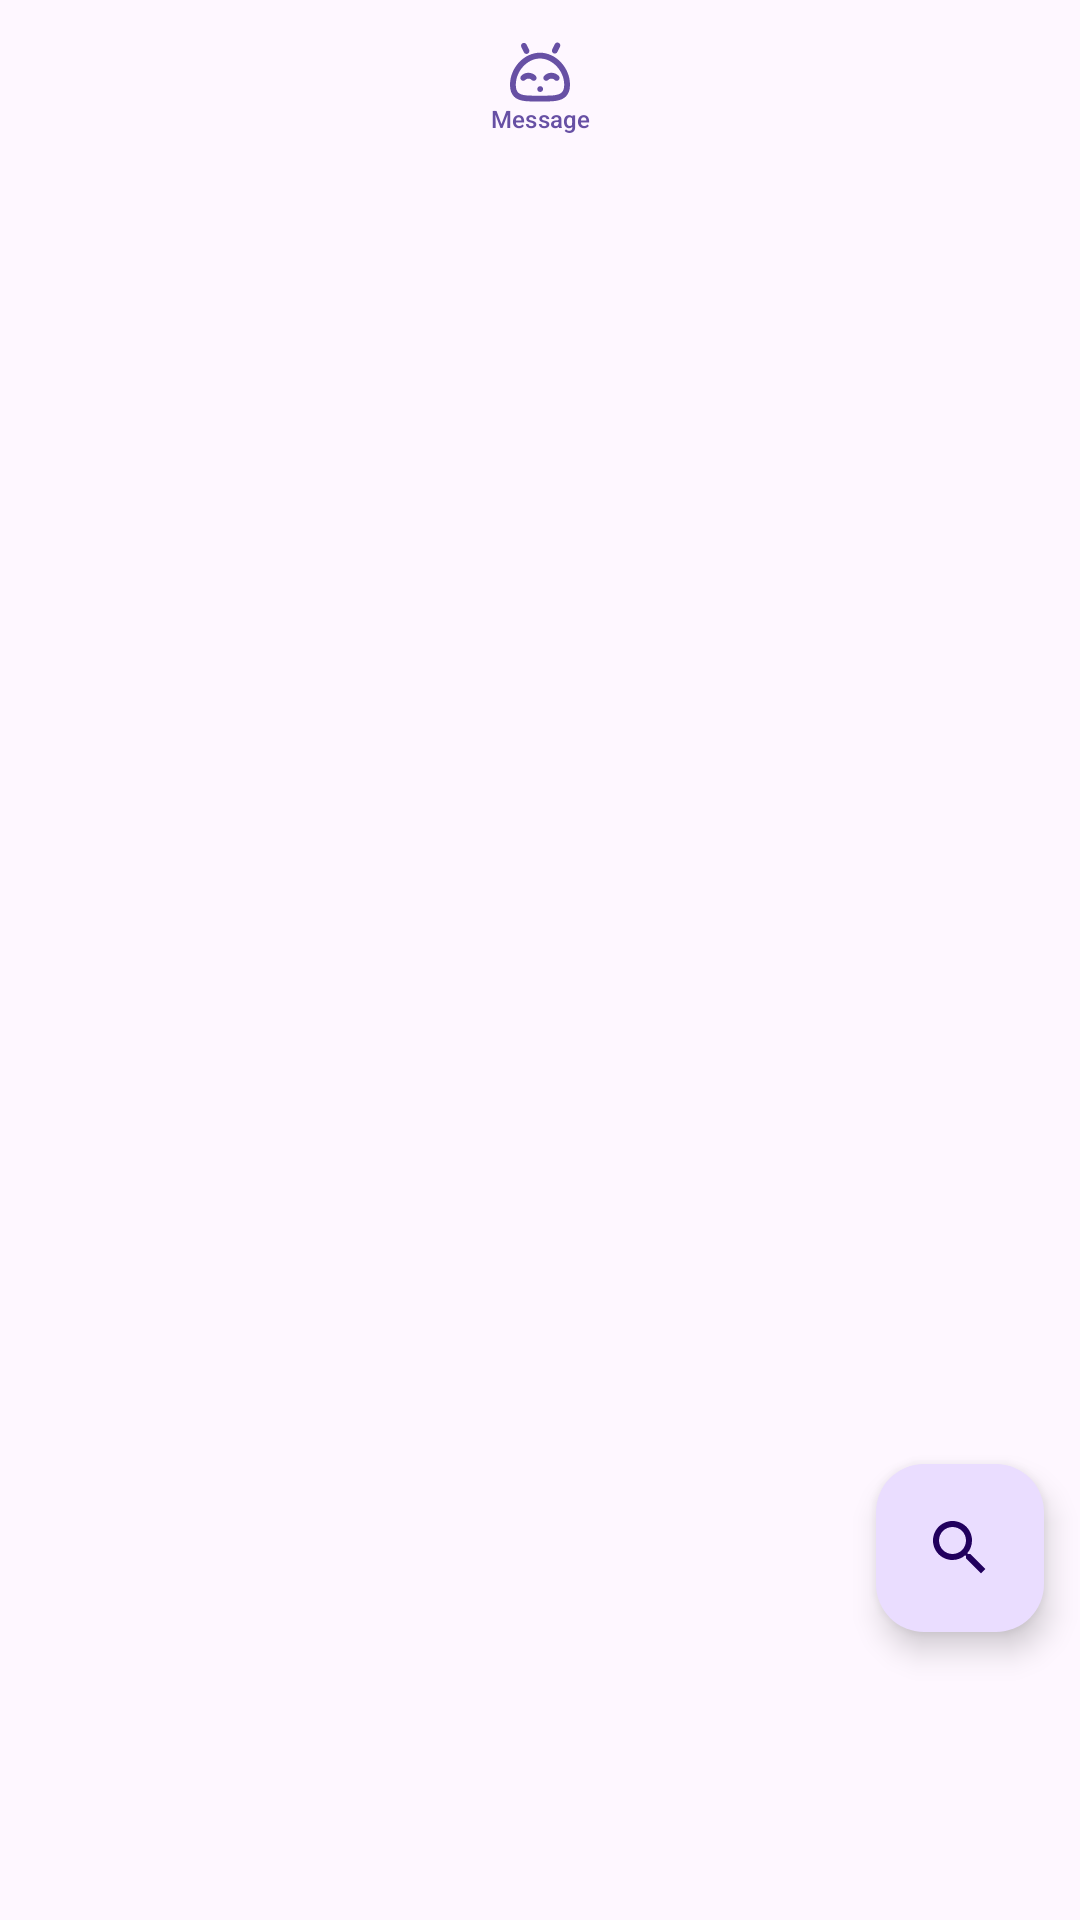

Produce the Android XML layout that renders to this screen, including the resource entries it uses.
<!-- AndroidManifest.xml: application theme Theme.Chat.NoActionBar -->
<!-- res/layout/fragment_message.xml -->
<?xml version="1.0" encoding="utf-8"?>
<androidx.constraintlayout.widget.ConstraintLayout xmlns:android="http://schemas.android.com/apk/res/android"
    xmlns:app="http://schemas.android.com/apk/res-auto"
    xmlns:tools="http://schemas.android.com/tools"
    android:layout_width="match_parent"
    android:layout_height="match_parent"
    android:fitsSystemWindows="true"
    tools:context=".activity.ui.message.MessageFragment">

    <com.google.android.material.button.MaterialButton
        android:id="@+id/button_user_state"
        style="@style/Widget.Material3.Button.IconButton"
        android:layout_width="wrap_content"
        android:layout_height="wrap_content"
        android:text="@string/title_message"
        android:textSize="8sp"
        app:icon="@drawable/ic_default_avatar"
        app:iconGravity="top"
        app:layout_constraintEnd_toEndOf="parent"
        app:layout_constraintStart_toStartOf="parent"
        app:layout_constraintTop_toTopOf="parent"
        tools:ignore="SmallSp"/>

    <TextView
        android:id="@+id/text_home"
        android:layout_width="match_parent"
        android:layout_height="wrap_content"
        android:layout_marginStart="8dp"
        android:layout_marginTop="8dp"
        android:layout_marginEnd="8dp"
        android:textAlignment="center"
        android:textSize="20sp"
        app:layout_constraintBottom_toBottomOf="parent"
        app:layout_constraintEnd_toEndOf="parent"
        app:layout_constraintStart_toStartOf="parent"
        app:layout_constraintTop_toTopOf="parent" />


    <com.google.android.material.floatingactionbutton.FloatingActionButton
        android:id="@+id/fab_search"
        android:layout_width="wrap_content"
        android:layout_height="wrap_content"
        android:layout_marginEnd="12dp"
        android:layout_marginBottom="96dp"
        android:contentDescription="@string/search_contact"
        android:src="@drawable/ic_search"
        app:layout_constraintBottom_toBottomOf="parent"
        app:layout_constraintEnd_toEndOf="parent" />

</androidx.constraintlayout.widget.ConstraintLayout>
<!-- resources referenced by this layout -->
<resources>
  <!-- drawable ic_default_avatar (drawable) -->
  <vector android:autoMirrored="true" android:height="72dp"
      android:viewportHeight="1024" android:viewportWidth="1024"
      android:width="72dp" xmlns:android="http://schemas.android.com/apk/res/android">
      <path android:fillColor="#A06AFF" android:pathData="M809.2,169.6l44.1,-88.9c12.2,-24.5 2.1,-54.3 -22.4,-66.5 -24.5,-12.2 -54.3,-2.1 -66.5,22.4l-44.1,88.9c-12.2,24.5 -2.1,54.3 22.4,66.5 24.6,12.2 54.4,2.2 66.5,-22.4zM237.4,175.8L193.3,87c-12.2,-24.5 -2.1,-54.3 22.4,-66.5 24.5,-12.2 54.3,-2.1 66.5,22.4l44.1,88.9c12.2,24.5 2.1,54.3 -22.4,66.5 -24.5,12.1 -54.3,2.1 -66.5,-22.5z"/>
      <path android:fillColor="#FF6AD4" android:pathData="M465.5,803.4c0,-27.4 22.2,-49.6 49.6,-49.6 27.4,0 49.6,22.2 49.6,49.6 0,27.4 -22.2,49.6 -49.6,49.6 -27.4,0 -49.6,-22.2 -49.6,-49.6z"/>
      <path android:fillColor="#FF6AD4" android:pathData="M597.1,1014.9c-15.1,0 -30.5,-0.1 -46,-0.1l-47.4,-0.1 -47.4,0.1c-162.4,0.4 -303.2,1.4 -386.9,-82C22.7,886.3 0,820.2 0,730.6c0,-291.8 239.3,-547.8 512,-547.8s512,256 512,547.8c0,87 -22.8,152 -69.6,198.7 -79.3,78.9 -207.4,85.6 -357.3,85.6zM503.7,915.4l47.9,0.1c147.4,0.5 274.8,1.2 332.9,-56.6 27.2,-27 40.4,-69 40.4,-128.3C924.8,495.8 728,282 512,282S99.2,495.8 99.2,730.6c0,61.9 13.1,105 40.1,131.9 54.5,54.3 175.8,53.3 316.5,53.1l47.9,-0.2z"/>
      <path android:fillColor="#FF6AD4" android:pathData="M404.5,663.1c-14,0 -28,-5.9 -37.8,-17.4 -22.9,-26.8 -79.6,-27.1 -102.9,-0.4 -18,20.7 -49.3,22.8 -70,4.8 -20.7,-18 -22.8,-49.4 -4.8,-70 30.5,-35 76.5,-55.1 126,-55.1 50.2,0 96.6,20.6 127.2,56.4 17.8,20.8 15.3,52.1 -5.6,69.9 -9.3,7.9 -20.8,11.8 -32.1,11.8zM796.4,663.1c-14,0 -28,-5.9 -37.8,-17.4 -22.9,-26.8 -79.6,-27.1 -102.9,-0.4 -18,20.7 -49.3,22.8 -70,4.8 -20.7,-18 -22.8,-49.4 -4.8,-70 30.5,-35 76.5,-55.1 126,-55.1 50.3,0 96.6,20.6 127.1,56.4 17.8,20.9 15.3,52.2 -5.6,69.9 -9.2,7.9 -20.7,11.8 -32,11.8z"/>
  </vector>
  <!-- drawable ic_search (drawable) -->
  <vector xmlns:android="http://schemas.android.com/apk/res/android"
      android:width="24dp"
      android:height="24dp"
      android:autoMirrored="true"
      android:tint="#0095FF"
      android:viewportWidth="24"
      android:viewportHeight="24">
      <path
          android:fillColor="@android:color/white"
          android:pathData="M15.5,14h-0.79l-0.28,-0.27C15.41,12.59 16,11.11 16,9.5 16,5.91 13.09,3 9.5,3S3,5.91 3,9.5 5.91,16 9.5,16c1.61,0 3.09,-0.59 4.23,-1.57l0.27,0.28v0.79l5,4.99L20.49,19l-4.99,-5zM9.5,14C7.01,14 5,11.99 5,9.5S7.01,5 9.5,5 14,7.01 14,9.5 11.99,14 9.5,14z" />
  </vector>
  <string name="search_contact">Search in roster</string>
  <string name="title_message">Message</string>
  <style name="Theme.Chat.NoActionBar">
          <item name="windowActionBar">false</item>
          <item name="windowNoTitle">true</item>
      </style>
</resources>
